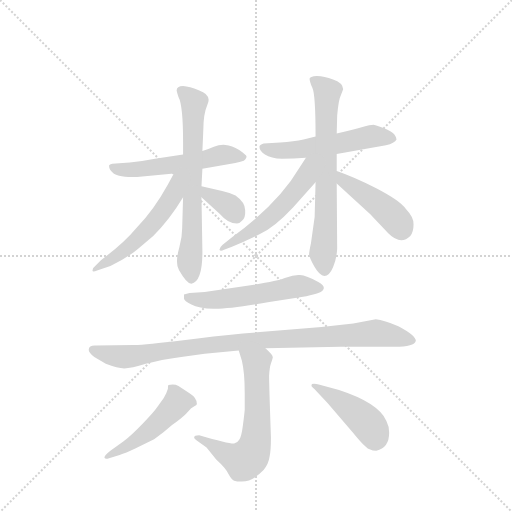
t = 0.00 s
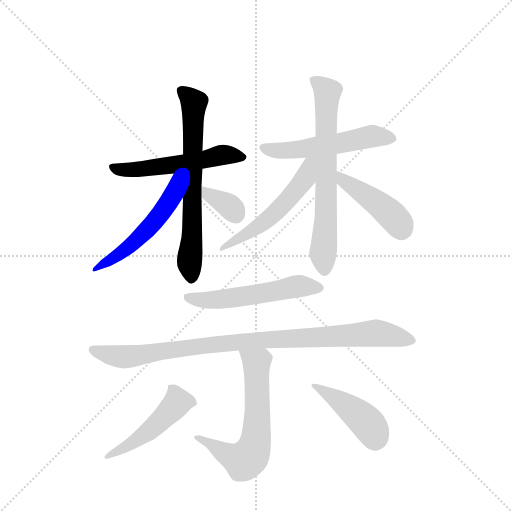
t = 1.93 s
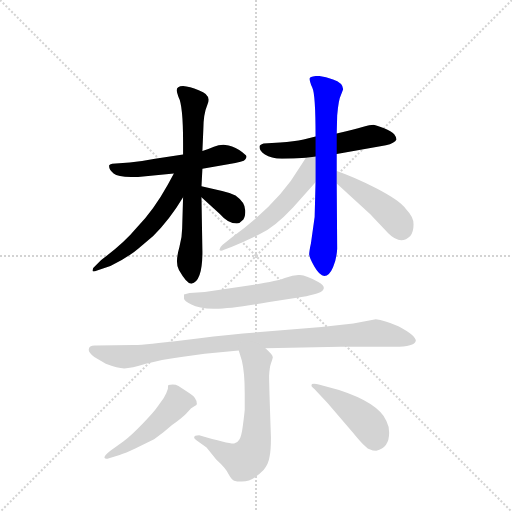
t = 3.87 s
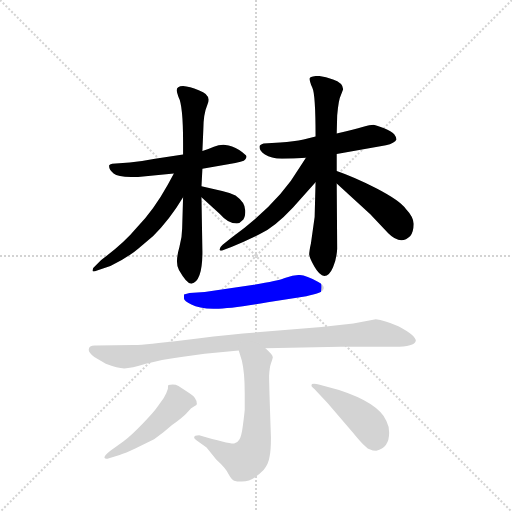
t = 5.80 s
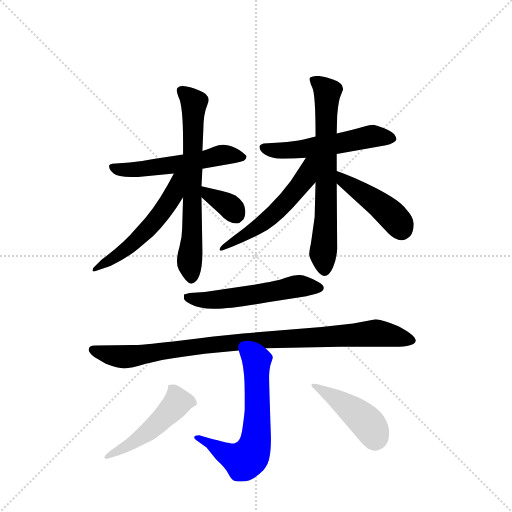
t = 7.73 s
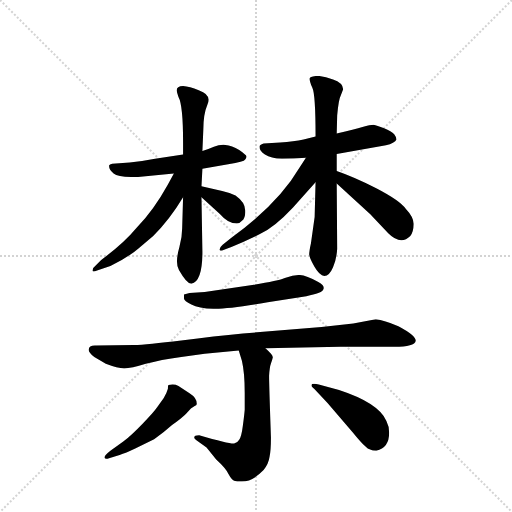
t = 9.67 s

The animated SVG that drew these frames (rendered in a browser with its animation timeline set to each time). Animation: 13 CSS @keyframes rules; one cycle of 9.67 s.

<svg version="1.1" viewBox="0 0 1024 1024" xmlns="http://www.w3.org/2000/svg">
  <g stroke="lightgray" stroke-dasharray="1,1" stroke-width="1" transform="scale(4, 4)">
    <line x1="0" y1="0" x2="256" y2="256"></line>
    <line x1="256" y1="0" x2="0" y2="256"></line>
    <line x1="128" y1="0" x2="128" y2="256"></line>
    <line x1="0" y1="128" x2="256" y2="128"></line>
  </g>
  <g transform="scale(0.92, -0.92) translate(60, -900)">
    <style type="text/css">
      
        @keyframes keyframes0 {
          from {
            stroke: blue;
            stroke-dashoffset: 546;
            stroke-width: 128;
          }
          64% {
            animation-timing-function: step-end;
            stroke: blue;
            stroke-dashoffset: 0;
            stroke-width: 128;
          }
          to {
            stroke: black;
            stroke-width: 1024;
          }
        }
        #make-me-a-hanzi-animation-0 {
          animation: keyframes0 0.6943359375s both;
          animation-delay: 0s;
          animation-timing-function: linear;
        }
      
        @keyframes keyframes1 {
          from {
            stroke: blue;
            stroke-dashoffset: 677;
            stroke-width: 128;
          }
          69% {
            animation-timing-function: step-end;
            stroke: blue;
            stroke-dashoffset: 0;
            stroke-width: 128;
          }
          to {
            stroke: black;
            stroke-width: 1024;
          }
        }
        #make-me-a-hanzi-animation-1 {
          animation: keyframes1 0.8009440104166666s both;
          animation-delay: 0.6943359375s;
          animation-timing-function: linear;
        }
      
        @keyframes keyframes2 {
          from {
            stroke: blue;
            stroke-dashoffset: 541;
            stroke-width: 128;
          }
          64% {
            animation-timing-function: step-end;
            stroke: blue;
            stroke-dashoffset: 0;
            stroke-width: 128;
          }
          to {
            stroke: black;
            stroke-width: 1024;
          }
        }
        #make-me-a-hanzi-animation-2 {
          animation: keyframes2 0.6902669270833334s both;
          animation-delay: 1.4952799479166665s;
          animation-timing-function: linear;
        }
      
        @keyframes keyframes3 {
          from {
            stroke: blue;
            stroke-dashoffset: 346;
            stroke-width: 128;
          }
          53% {
            animation-timing-function: step-end;
            stroke: blue;
            stroke-dashoffset: 0;
            stroke-width: 128;
          }
          to {
            stroke: black;
            stroke-width: 1024;
          }
        }
        #make-me-a-hanzi-animation-3 {
          animation: keyframes3 0.5315755208333334s both;
          animation-delay: 2.185546875s;
          animation-timing-function: linear;
        }
      
        @keyframes keyframes4 {
          from {
            stroke: blue;
            stroke-dashoffset: 539;
            stroke-width: 128;
          }
          64% {
            animation-timing-function: step-end;
            stroke: blue;
            stroke-dashoffset: 0;
            stroke-width: 128;
          }
          to {
            stroke: black;
            stroke-width: 1024;
          }
        }
        #make-me-a-hanzi-animation-4 {
          animation: keyframes4 0.6886393229166666s both;
          animation-delay: 2.7171223958333335s;
          animation-timing-function: linear;
        }
      
        @keyframes keyframes5 {
          from {
            stroke: blue;
            stroke-dashoffset: 684;
            stroke-width: 128;
          }
          69% {
            animation-timing-function: step-end;
            stroke: blue;
            stroke-dashoffset: 0;
            stroke-width: 128;
          }
          to {
            stroke: black;
            stroke-width: 1024;
          }
        }
        #make-me-a-hanzi-animation-5 {
          animation: keyframes5 0.806640625s both;
          animation-delay: 3.40576171875s;
          animation-timing-function: linear;
        }
      
        @keyframes keyframes6 {
          from {
            stroke: blue;
            stroke-dashoffset: 541;
            stroke-width: 128;
          }
          64% {
            animation-timing-function: step-end;
            stroke: blue;
            stroke-dashoffset: 0;
            stroke-width: 128;
          }
          to {
            stroke: black;
            stroke-width: 1024;
          }
        }
        #make-me-a-hanzi-animation-6 {
          animation: keyframes6 0.6902669270833334s both;
          animation-delay: 4.21240234375s;
          animation-timing-function: linear;
        }
      
        @keyframes keyframes7 {
          from {
            stroke: blue;
            stroke-dashoffset: 438;
            stroke-width: 128;
          }
          59% {
            animation-timing-function: step-end;
            stroke: blue;
            stroke-dashoffset: 0;
            stroke-width: 128;
          }
          to {
            stroke: black;
            stroke-width: 1024;
          }
        }
        #make-me-a-hanzi-animation-7 {
          animation: keyframes7 0.6064453125s both;
          animation-delay: 4.902669270833333s;
          animation-timing-function: linear;
        }
      
        @keyframes keyframes8 {
          from {
            stroke: blue;
            stroke-dashoffset: 544;
            stroke-width: 128;
          }
          64% {
            animation-timing-function: step-end;
            stroke: blue;
            stroke-dashoffset: 0;
            stroke-width: 128;
          }
          to {
            stroke: black;
            stroke-width: 1024;
          }
        }
        #make-me-a-hanzi-animation-8 {
          animation: keyframes8 0.6927083333333334s both;
          animation-delay: 5.509114583333333s;
          animation-timing-function: linear;
        }
      
        @keyframes keyframes9 {
          from {
            stroke: blue;
            stroke-dashoffset: 955;
            stroke-width: 128;
          }
          76% {
            animation-timing-function: step-end;
            stroke: blue;
            stroke-dashoffset: 0;
            stroke-width: 128;
          }
          to {
            stroke: black;
            stroke-width: 1024;
          }
        }
        #make-me-a-hanzi-animation-9 {
          animation: keyframes9 1.0271809895833333s both;
          animation-delay: 6.201822916666666s;
          animation-timing-function: linear;
        }
      
        @keyframes keyframes10 {
          from {
            stroke: blue;
            stroke-dashoffset: 633;
            stroke-width: 128;
          }
          67% {
            animation-timing-function: step-end;
            stroke: blue;
            stroke-dashoffset: 0;
            stroke-width: 128;
          }
          to {
            stroke: black;
            stroke-width: 1024;
          }
        }
        #make-me-a-hanzi-animation-10 {
          animation: keyframes10 0.76513671875s both;
          animation-delay: 7.229003906249999s;
          animation-timing-function: linear;
        }
      
        @keyframes keyframes11 {
          from {
            stroke: blue;
            stroke-dashoffset: 487;
            stroke-width: 128;
          }
          61% {
            animation-timing-function: step-end;
            stroke: blue;
            stroke-dashoffset: 0;
            stroke-width: 128;
          }
          to {
            stroke: black;
            stroke-width: 1024;
          }
        }
        #make-me-a-hanzi-animation-11 {
          animation: keyframes11 0.6463216145833334s both;
          animation-delay: 7.994140624999999s;
          animation-timing-function: linear;
        }
      
        @keyframes keyframes12 {
          from {
            stroke: blue;
            stroke-dashoffset: 444;
            stroke-width: 128;
          }
          59% {
            animation-timing-function: step-end;
            stroke: blue;
            stroke-dashoffset: 0;
            stroke-width: 128;
          }
          to {
            stroke: black;
            stroke-width: 1024;
          }
        }
        #make-me-a-hanzi-animation-12 {
          animation: keyframes12 0.611328125s both;
          animation-delay: 8.640462239583332s;
          animation-timing-function: linear;
        }
      
    </style>
    
      <path d="M 338 564 L 277 555 Q 247 549 222 547 L 184 544 Q 178 543 177 540 Q 177 530 187 523 Q 197 515 238 515 L 318 523 L 380 533 L 436 543 Q 471 548 473 553 Q 476 557 476 560 Q 476 563 460 574 Q 444 584 430 585 Q 417 586 405 581 Q 394 576 380 572 L 338 564 Z" fill="lightgray"></path>
    
      <path d="M 324 703 Q 325 697 328 689 Q 338 671 338 590 L 338 564 L 338 471 L 336 403 Q 336 384 330 363 Q 320 328 329 313 Q 346 283 356 283 Q 380 288 380 352 L 378 471 L 378 495 L 380 533 L 380 572 L 382 618 Q 382 652 391 673 Q 401 694 372 704 Q 352 712 338 713 Q 324 713 324 703 Z" fill="lightgray"></path>
    
      <path d="M 318 523 L 305 499 Q 274 443 238 406 Q 208 370 160 335 L 147 322 Q 141 318 141 312 Q 141 308 151 312 L 180 322 Q 218 340 241 360 L 273 387 Q 308 421 338 471 C 378 537 332 549 318 523 Z" fill="lightgray"></path>
    
      <path d="M 378 471 L 418 435 Q 436 414 455 414 Q 461 414 466 420 Q 474 426 473 443 Q 473 460 452 475 Q 441 481 423 485 L 378 495 C 349 502 356 491 378 471 Z" fill="lightgray"></path>
    
      <path d="M 626 603 L 600 597 Q 579 593 549 590 L 513 588 Q 504 585 504 581 Q 504 572 516 564 Q 529 555 553 555 Q 578 555 605 557 L 672 565 L 779 584 Q 798 589 802 597 Q 802 601 797 608 Q 791 614 775 621 Q 759 628 752 629 Q 745 629 728 624 Q 712 619 672 610 L 626 603 Z" fill="lightgray"></path>
    
      <path d="M 664 727 Q 645 735 629 735 Q 613 734 613 729 Q 613 723 619 709 Q 626 695 626 603 L 626 504 L 624 428 L 616 371 Q 612 353 612 347 Q 612 342 623 321 Q 635 300 645 300 Q 656 300 664 319 Q 672 338 673 359 L 672 501 L 672 528 L 672 565 L 672 610 L 673 649 Q 676 684 681 693 L 686 706 Q 685 720 664 727 Z" fill="lightgray"></path>
    
      <path d="M 605 557 L 592 537 Q 545 457 443 383 L 424 368 Q 417 362 417 357 Q 419 353 427 357 L 443 363 Q 471 374 503 390 Q 536 405 577 449 L 626 504 C 678 562 621 582 605 557 Z" fill="lightgray"></path>
    
      <path d="M 672 501 L 745 434 L 784 393 Q 811 366 832 387 Q 839 396 839 412 Q 840 427 822 446 Q 809 464 759 490 Q 710 515 672 528 C 644 538 650 521 672 501 Z" fill="lightgray"></path>
    
      <path d="M 352 263 L 340 260 L 340 251 Q 340 246 356 238 Q 372 229 404 229 Q 436 228 522 243 L 606 256 Q 623 260 632 263 Q 656 273 632 287 Q 606 301 592 302 Q 579 303 561 296 Q 544 289 492 281 L 385 265 L 352 263 Z" fill="lightgray"></path>
    
      <path d="M 517 143 L 680 146 L 791 146 Q 841 145 844 159 Q 844 171 806 191 Q 775 204 757 206 L 708 197 L 639 189 L 468 175 Q 407 169 334 160 Q 260 151 231 150 L 149 149 Q 133 150 133 140 Q 132 134 145 124 L 170 109 Q 196 99 210 99 Q 225 99 257 109 Q 289 118 334 124 L 385 131 L 459 138 L 517 143 Z" fill="lightgray"></path>
    
      <path d="M 362 -51 Q 362 -53 367 -57 L 389 -73 L 410 -99 Q 431 -118 437 -131 Q 444 -144 449 -145 Q 454 -147 466 -147 Q 489 -147 513 -122 Q 524 -108 526 -93 Q 529 -79 529 -51 Q 525 63 525 83 Q 526 102 529 110 Q 532 118 533 123 Q 534 128 517 143 C 495 164 450 167 459 138 L 466 115 Q 472 89 472 46 L 472 9 Q 471 -3 468 -25 Q 465 -49 460 -56 Q 457 -62 449 -64 Q 442 -66 373 -46 Q 362 -46 362 -51 Z" fill="lightgray"></path>
    
      <path d="M 306 63 Q 305 61 305 55 Q 303 47 296 35 L 282 15 Q 273 2 250 -21 Q 227 -45 208 -60 L 180 -80 Q 167 -90 167 -95 Q 169 -99 177 -96 L 200 -89 Q 213 -85 234 -75 L 275 -55 Q 295 -41 314 -24 Q 334 -10 344 0 L 355 12 L 364 18 Q 367 19 368 22 Q 368 35 352 45 L 328 61 Q 319 66 306 63 Z" fill="lightgray"></path>
    
      <path d="M 786 -41 Q 786 -26 780 -15 Q 763 24 677 52 L 633 64 Q 627 66 623 66 L 618 65 L 617 61 Q 618 59 624 54 L 652 24 L 707 -40 Q 733 -72 742 -76 Q 751 -80 758 -80 Q 786 -74 786 -41 Z" fill="lightgray"></path>
    
    
      <clipPath id="make-me-a-hanzi-clip-0">
        <path d="M 338 564 L 277 555 Q 247 549 222 547 L 184 544 Q 178 543 177 540 Q 177 530 187 523 Q 197 515 238 515 L 318 523 L 380 533 L 436 543 Q 471 548 473 553 Q 476 557 476 560 Q 476 563 460 574 Q 444 584 430 585 Q 417 586 405 581 Q 394 576 380 572 L 338 564 Z"></path>
      </clipPath>
      <path clip-path="url(#make-me-a-hanzi-clip-0)" d="M 183 537 L 202 531 L 243 532 L 338 544 L 424 563 L 469 559" fill="none" id="make-me-a-hanzi-animation-0" stroke-dasharray="418 836" stroke-linecap="round"></path>
    
      <clipPath id="make-me-a-hanzi-clip-1">
        <path d="M 324 703 Q 325 697 328 689 Q 338 671 338 590 L 338 564 L 338 471 L 336 403 Q 336 384 330 363 Q 320 328 329 313 Q 346 283 356 283 Q 380 288 380 352 L 378 471 L 378 495 L 380 533 L 380 572 L 382 618 Q 382 652 391 673 Q 401 694 372 704 Q 352 712 338 713 Q 324 713 324 703 Z"></path>
      </clipPath>
      <path clip-path="url(#make-me-a-hanzi-clip-1)" d="M 335 702 L 362 677 L 358 389 L 352 337 L 356 293" fill="none" id="make-me-a-hanzi-animation-1" stroke-dasharray="549 1098" stroke-linecap="round"></path>
    
      <clipPath id="make-me-a-hanzi-clip-2">
        <path d="M 318 523 L 305 499 Q 274 443 238 406 Q 208 370 160 335 L 147 322 Q 141 318 141 312 Q 141 308 151 312 L 180 322 Q 218 340 241 360 L 273 387 Q 308 421 338 471 C 378 537 332 549 318 523 Z"></path>
      </clipPath>
      <path clip-path="url(#make-me-a-hanzi-clip-2)" d="M 334 519 L 325 512 L 316 475 L 264 405 L 207 352 L 146 316" fill="none" id="make-me-a-hanzi-animation-2" stroke-dasharray="413 826" stroke-linecap="round"></path>
    
      <clipPath id="make-me-a-hanzi-clip-3">
        <path d="M 378 471 L 418 435 Q 436 414 455 414 Q 461 414 466 420 Q 474 426 473 443 Q 473 460 452 475 Q 441 481 423 485 L 378 495 C 349 502 356 491 378 471 Z"></path>
      </clipPath>
      <path clip-path="url(#make-me-a-hanzi-clip-3)" d="M 385 489 L 392 477 L 436 454 L 452 433" fill="none" id="make-me-a-hanzi-animation-3" stroke-dasharray="218 436" stroke-linecap="round"></path>
    
      <clipPath id="make-me-a-hanzi-clip-4">
        <path d="M 626 603 L 600 597 Q 579 593 549 590 L 513 588 Q 504 585 504 581 Q 504 572 516 564 Q 529 555 553 555 Q 578 555 605 557 L 672 565 L 779 584 Q 798 589 802 597 Q 802 601 797 608 Q 791 614 775 621 Q 759 628 752 629 Q 745 629 728 624 Q 712 619 672 610 L 626 603 Z"></path>
      </clipPath>
      <path clip-path="url(#make-me-a-hanzi-clip-4)" d="M 513 579 L 558 573 L 676 588 L 750 604 L 793 599" fill="none" id="make-me-a-hanzi-animation-4" stroke-dasharray="411 822" stroke-linecap="round"></path>
    
      <clipPath id="make-me-a-hanzi-clip-5">
        <path d="M 664 727 Q 645 735 629 735 Q 613 734 613 729 Q 613 723 619 709 Q 626 695 626 603 L 626 504 L 624 428 L 616 371 Q 612 353 612 347 Q 612 342 623 321 Q 635 300 645 300 Q 656 300 664 319 Q 672 338 673 359 L 672 501 L 672 528 L 672 565 L 672 610 L 673 649 Q 676 684 681 693 L 686 706 Q 685 720 664 727 Z"></path>
      </clipPath>
      <path clip-path="url(#make-me-a-hanzi-clip-5)" d="M 620 726 L 652 698 L 645 313" fill="none" id="make-me-a-hanzi-animation-5" stroke-dasharray="556 1112" stroke-linecap="round"></path>
    
      <clipPath id="make-me-a-hanzi-clip-6">
        <path d="M 605 557 L 592 537 Q 545 457 443 383 L 424 368 Q 417 362 417 357 Q 419 353 427 357 L 443 363 Q 471 374 503 390 Q 536 405 577 449 L 626 504 C 678 562 621 582 605 557 Z"></path>
      </clipPath>
      <path clip-path="url(#make-me-a-hanzi-clip-6)" d="M 622 553 L 612 545 L 604 512 L 557 455 L 511 414 L 422 362" fill="none" id="make-me-a-hanzi-animation-6" stroke-dasharray="413 826" stroke-linecap="round"></path>
    
      <clipPath id="make-me-a-hanzi-clip-7">
        <path d="M 672 501 L 745 434 L 784 393 Q 811 366 832 387 Q 839 396 839 412 Q 840 427 822 446 Q 809 464 759 490 Q 710 515 672 528 C 644 538 650 521 672 501 Z"></path>
      </clipPath>
      <path clip-path="url(#make-me-a-hanzi-clip-7)" d="M 677 521 L 687 507 L 782 440 L 813 403" fill="none" id="make-me-a-hanzi-animation-7" stroke-dasharray="310 620" stroke-linecap="round"></path>
    
      <clipPath id="make-me-a-hanzi-clip-8">
        <path d="M 352 263 L 340 260 L 340 251 Q 340 246 356 238 Q 372 229 404 229 Q 436 228 522 243 L 606 256 Q 623 260 632 263 Q 656 273 632 287 Q 606 301 592 302 Q 579 303 561 296 Q 544 289 492 281 L 385 265 L 352 263 Z"></path>
      </clipPath>
      <path clip-path="url(#make-me-a-hanzi-clip-8)" d="M 348 256 L 374 248 L 417 249 L 587 278 L 632 275" fill="none" id="make-me-a-hanzi-animation-8" stroke-dasharray="416 832" stroke-linecap="round"></path>
    
      <clipPath id="make-me-a-hanzi-clip-9">
        <path d="M 517 143 L 680 146 L 791 146 Q 841 145 844 159 Q 844 171 806 191 Q 775 204 757 206 L 708 197 L 639 189 L 468 175 Q 407 169 334 160 Q 260 151 231 150 L 149 149 Q 133 150 133 140 Q 132 134 145 124 L 170 109 Q 196 99 210 99 Q 225 99 257 109 Q 289 118 334 124 L 385 131 L 459 138 L 517 143 Z"></path>
      </clipPath>
      <path clip-path="url(#make-me-a-hanzi-clip-9)" d="M 143 139 L 207 124 L 463 157 L 756 176 L 836 160" fill="none" id="make-me-a-hanzi-animation-9" stroke-dasharray="827 1654" stroke-linecap="round"></path>
    
      <clipPath id="make-me-a-hanzi-clip-10">
        <path d="M 362 -51 Q 362 -53 367 -57 L 389 -73 L 410 -99 Q 431 -118 437 -131 Q 444 -144 449 -145 Q 454 -147 466 -147 Q 489 -147 513 -122 Q 524 -108 526 -93 Q 529 -79 529 -51 Q 525 63 525 83 Q 526 102 529 110 Q 532 118 533 123 Q 534 128 517 143 C 495 164 450 167 459 138 L 466 115 Q 472 89 472 46 L 472 9 Q 471 -3 468 -25 Q 465 -49 460 -56 Q 457 -62 449 -64 Q 442 -66 373 -46 Q 362 -46 362 -51 Z"></path>
      </clipPath>
      <path clip-path="url(#make-me-a-hanzi-clip-10)" d="M 467 134 L 498 111 L 500 -17 L 489 -82 L 470 -102 L 433 -88 L 389 -61 L 385 -53 L 368 -51" fill="none" id="make-me-a-hanzi-animation-10" stroke-dasharray="505 1010" stroke-linecap="round"></path>
    
      <clipPath id="make-me-a-hanzi-clip-11">
        <path d="M 306 63 Q 305 61 305 55 Q 303 47 296 35 L 282 15 Q 273 2 250 -21 Q 227 -45 208 -60 L 180 -80 Q 167 -90 167 -95 Q 169 -99 177 -96 L 200 -89 Q 213 -85 234 -75 L 275 -55 Q 295 -41 314 -24 Q 334 -10 344 0 L 355 12 L 364 18 Q 367 19 368 22 Q 368 35 352 45 L 328 61 Q 319 66 306 63 Z"></path>
      </clipPath>
      <path clip-path="url(#make-me-a-hanzi-clip-11)" d="M 312 58 L 323 40 L 324 24 L 305 1 L 233 -59 L 172 -94" fill="none" id="make-me-a-hanzi-animation-11" stroke-dasharray="359 718" stroke-linecap="round"></path>
    
      <clipPath id="make-me-a-hanzi-clip-12">
        <path d="M 786 -41 Q 786 -26 780 -15 Q 763 24 677 52 L 633 64 Q 627 66 623 66 L 618 65 L 617 61 Q 618 59 624 54 L 652 24 L 707 -40 Q 733 -72 742 -76 Q 751 -80 758 -80 Q 786 -74 786 -41 Z"></path>
      </clipPath>
      <path clip-path="url(#make-me-a-hanzi-clip-12)" d="M 621 62 L 680 28 L 731 -12 L 749 -34 L 757 -59" fill="none" id="make-me-a-hanzi-animation-12" stroke-dasharray="316 632" stroke-linecap="round"></path>
    
  </g>
</svg>
